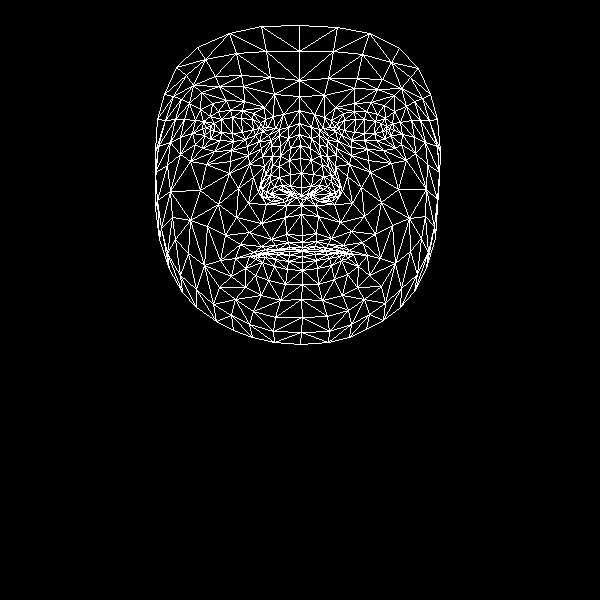

Source data for this figure (header and first rows):
, x, y
0, 302, 235
1, 301, 187
2, 301, 205
3, 290, 148
4, 301, 173
5, 300, 158
6, 299, 123
7, 210, 130
8, 299, 96
9, 299, 80
10, 299, 25
11, 302, 242
12, 302, 247
13, 301, 250
14, 302, 251
15, 302, 256
16, 302, 262
17, 302, 270
18, 302, 284
19, 301, 195
20, 290, 195
21, 164, 94
22, 245, 139
23, 233, 141
24, 220, 140
25, 204, 135
26, 255, 135
27, 230, 110
28, 242, 110
29, 218, 111
30, 210, 116
31, 195, 144
32, 253, 311
33, 206, 127
34, 158, 146
35, 180, 137
36, 238, 188
37, 286, 234
38, 289, 247
39, 271, 239
40, 261, 246
41, 278, 249
42, 268, 251
43, 245, 268
44, 290, 186
45, 290, 174
46, 189, 103
47, 262, 156
48, 262, 189
49, 261, 183
50, 200, 190
51, 289, 160
52, 219, 86
53, 201, 92
54, 176, 67
55, 274, 94
56, 253, 113
57, 235, 258
58, 169, 269
59, 272, 195
... 408 more rows
